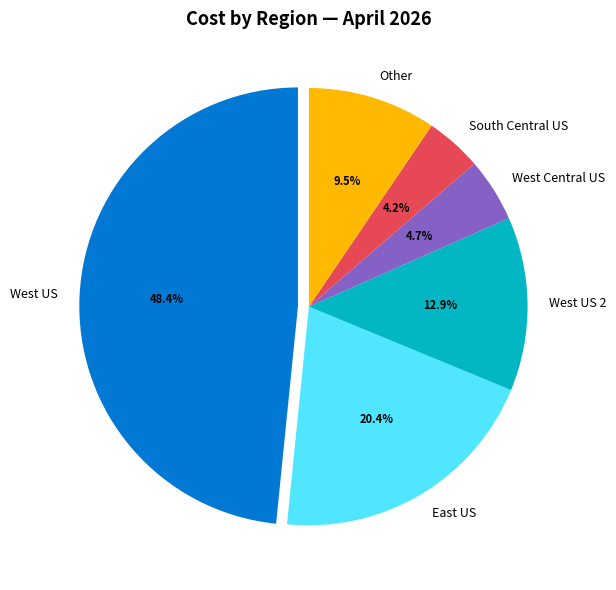

The matplotlib source for this figure:
# chart-name: regional-cost
import matplotlib
matplotlib.use('Agg')
import matplotlib.pyplot as plt

regions = ['West US', 'East US', 'West US 2', 'West Central US', 'South Central US', 'Other']
reg_costs = [18542, 7802, 4925, 1803, 1602, 3633]
colors_pie = ['#0078D4', '#50E6FF', '#00B7C3', '#8661C5', '#E74856', '#FFB900']
explode = (0.05, 0, 0, 0, 0, 0)

fig, ax = plt.subplots(figsize=(8, 6))
wedges, texts, autotexts = ax.pie(reg_costs, labels=regions, autopct='%1.1f%%', startangle=90, colors=colors_pie,
explode=explode, textprops={'fontsize': 9})
for autotext in autotexts:
    autotext.set_fontsize(8)
    autotext.set_fontweight('bold')
ax.set_title('Cost by Region — April 2026', fontsize=13, fontweight='bold')
plt.tight_layout()
plt.savefig('regional-cost.svg', bbox_inches='tight')
plt.close()
